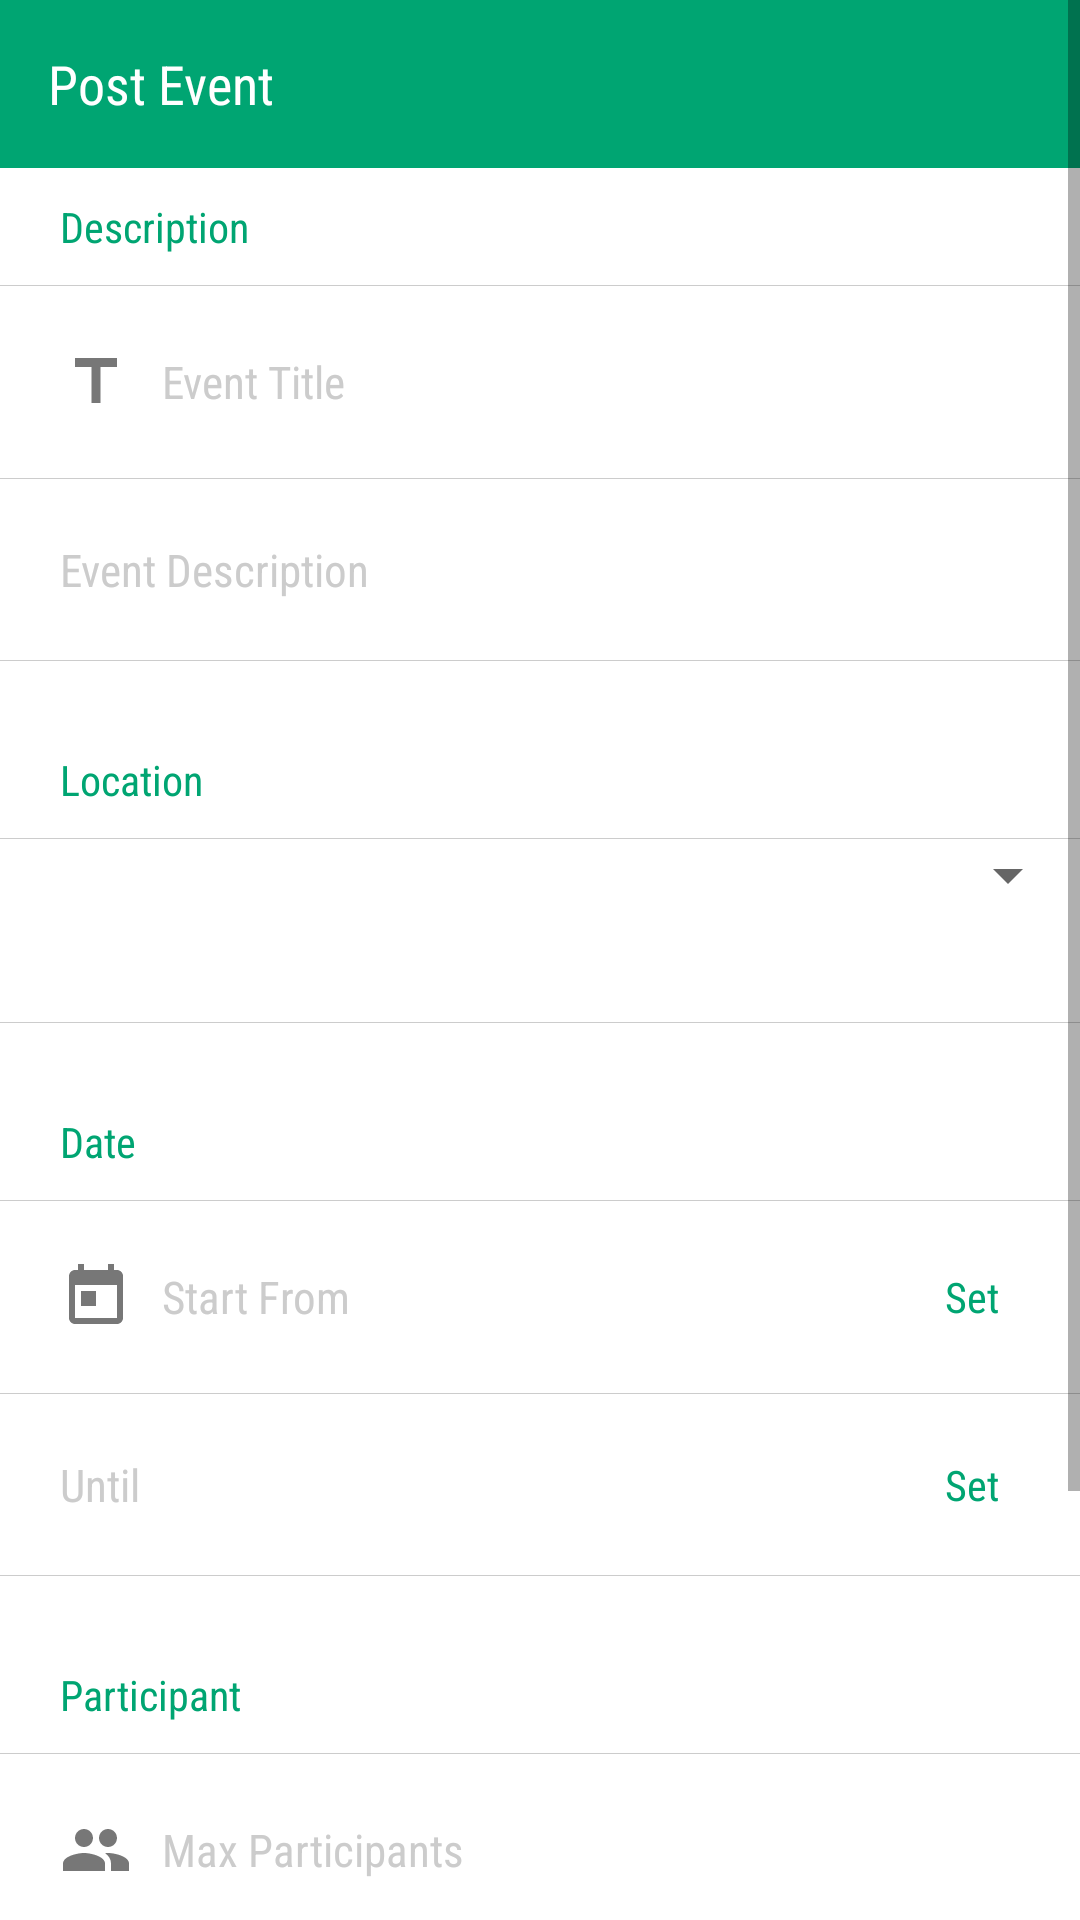

Android layout source for this screen:
<!-- AndroidManifest.xml: application theme AppTheme -->
<!-- res/layout/activity_add_event.xml -->
<?xml version="1.0" encoding="utf-8"?>
<ScrollView xmlns:android="http://schemas.android.com/apk/res/android"
    xmlns:tools="http://schemas.android.com/tools"
    android:layout_width="match_parent"
    android:layout_height="match_parent"
    android:focusableInTouchMode="true"
    tools:context=".ui.addevent.AddEventActivity"
    xmlns:app="http://schemas.android.com/apk/res-auto" >

    <LinearLayout
        android:layout_width="match_parent"
        android:layout_height="wrap_content"
        android:orientation="vertical">

        <androidx.appcompat.widget.Toolbar
            android:id="@+id/toolbarAddEvent"
            android:layout_width="match_parent"
            android:layout_height="@dimen/appBar"
            android:background="@color/colorPrimary"
            android:theme="@style/AppTheme.AppBarOverlay"
            app:layout_scrollFlags="scroll|enterAlways|snap">

            <TextView
                android:id="@+id/tvTitle"
                android:layout_width="match_parent"
                android:layout_height="wrap_content"
                android:text="@string/post_event"
                android:textColor="@android:color/white"
                android:textSize="@dimen/toolbarText" />

        </androidx.appcompat.widget.Toolbar>

        <TextView
            android:layout_width="wrap_content"
            android:layout_height="wrap_content"
            android:text="@string/description"
            android:textColor="@color/colorPrimary"
            android:layout_marginTop="10dp"
            android:layout_marginStart="20dp"
            android:layout_marginEnd="20dp"
            android:layout_marginBottom="10dp" />

        <View
            android:layout_width="match_parent"
            android:layout_height="0.3dp"
            android:background="@color/colorMuted"/>

        <EditText
            android:id="@+id/etTitle"
            android:layout_width="match_parent"
            android:layout_height="wrap_content"
            android:drawableStart="@drawable/ic_title"
            android:drawablePadding="10dp"
            android:inputType="textMultiLine"
            android:padding="20dp"
            android:textSize="15sp"
            android:background="@android:color/white"
            android:hint="@string/event_title"
            tools:ignore="Autofill" />

        <View
            android:layout_width="match_parent"
            android:layout_height="0.3dp"
            android:background="@color/colorMuted"/>

        <EditText
            android:id="@+id/etEventDesc"
            android:layout_width="match_parent"
            android:layout_height="wrap_content"
            android:inputType="textMultiLine"
            android:drawableStart="@drawable/ic_event_note"
            android:drawablePadding="10dp"
            android:maxLines="10"
            android:padding="20dp"
            android:textSize="15sp"
            android:background="@android:color/white"
            android:hint="@string/event_desc"
            tools:ignore="Autofill" />

        <View
            android:layout_width="match_parent"
            android:layout_height="0.3dp"
            android:background="@color/colorMuted"/>

        <TextView
            android:layout_width="wrap_content"
            android:layout_height="wrap_content"
            android:text="@string/location"
            android:textColor="@color/colorPrimary"
            android:layout_marginTop="30dp"
            android:layout_marginBottom="10dp"
            android:layout_marginStart="20dp"
            android:layout_marginEnd="20dp" />

        <View
            android:layout_width="match_parent"
            android:layout_height="0.3dp"
            android:background="@color/colorMuted"/>

        <Spinner
            android:id="@+id/spnMount"
            android:layout_width="match_parent"
            android:layout_height="wrap_content"
            android:paddingStart="12dp"
            android:paddingEnd="12dp"
            android:paddingTop="12dp"
            android:paddingBottom="6dp"/>

        <TextView
            android:id="@+id/tvMountLocation"
            android:layout_width="wrap_content"
            android:layout_height="wrap_content"
            tools:text=" -"
            android:layout_marginBottom="18dp"
            android:layout_marginStart="20dp"
            android:layout_marginEnd="20dp" />

        <View
            android:layout_width="match_parent"
            android:layout_height="0.3dp"
            android:background="@color/colorMuted"/>

        <TextView
            android:layout_width="wrap_content"
            android:layout_height="wrap_content"
            android:text="@string/date"
            android:textColor="@color/colorPrimary"
            android:layout_marginTop="30dp"
            android:layout_marginStart="20dp"
            android:layout_marginEnd="20dp"
            android:layout_marginBottom="10dp" />

        <View
            android:layout_width="match_parent"
            android:layout_height="0.3dp"
            android:background="@color/colorMuted"/>

        <LinearLayout
            android:layout_width="match_parent"
            android:layout_height="wrap_content"
            android:orientation="horizontal">

            <EditText
                android:id="@+id/etDateStart"
                android:layout_width="0dip"
                android:layout_weight="0.8"
                android:layout_height="wrap_content"
                android:drawableStart="@drawable/ic_date_start"
                android:drawablePadding="10dp"
                android:background="@android:color/white"
                android:editable="false"
                android:padding="20dp"
                android:textSize="15sp"
                android:hint="@string/start_from"
                tools:ignore="Autofill" />

            <Button
                android:id="@+id/btnDateStart"
                android:layout_width="0dip"
                android:layout_weight="0.2"
                android:layout_height="match_parent"
                android:textAllCaps="false"
                android:onClick="onClick"
                android:textColor="@color/colorPrimary"
                style="@style/Widget.AppCompat.Button.Borderless"
                android:text="@string/set"/>

        </LinearLayout>

        <View
            android:layout_width="match_parent"
            android:layout_height="0.3dp"
            android:background="@color/colorMuted"/>

        <LinearLayout
            android:layout_width="match_parent"
            android:layout_height="wrap_content"
            android:orientation="horizontal">

            <EditText
                android:id="@+id/etDateEnd"
                android:layout_width="0dip"
                android:layout_weight="0.8"
                android:layout_height="wrap_content"
                android:drawableStart="@drawable/ic_date_end"
                android:drawablePadding="10dp"
                android:background="@android:color/white"
                android:editable="false"
                android:padding="20dp"
                android:textSize="15sp"
                android:hint="@string/until"
                tools:ignore="Autofill" />

            <Button
                android:id="@+id/btnDateEnd"
                android:layout_width="0dip"
                android:layout_weight="0.2"
                android:layout_height="match_parent"
                android:textAllCaps="false"
                android:onClick="onClick"
                android:textColor="@color/colorPrimary"
                style="@style/Widget.AppCompat.Button.Borderless"
                android:text="@string/set"/>

        </LinearLayout>

        <View
            android:layout_width="match_parent"
            android:layout_height="0.3dp"
            android:background="@color/colorMuted"/>

        <TextView
            android:layout_width="wrap_content"
            android:layout_height="wrap_content"
            android:text="@string/participant"
            android:textColor="@color/colorPrimary"
            android:layout_marginTop="30dp"
            android:layout_marginStart="20dp"
            android:layout_marginEnd="20dp"
            android:layout_marginBottom="10dp" />

        <View
            android:layout_width="match_parent"
            android:layout_height="0.3dp"
            android:background="@color/colorMuted"/>

        <EditText
            android:id="@+id/etMaxParticipant"
            android:layout_width="match_parent"
            android:layout_height="wrap_content"
            android:drawableStart="@drawable/ic_people"
            android:drawablePadding="10dp"
            android:inputType="number"
            android:padding="20dp"
            android:textSize="15sp"
            android:background="@android:color/white"
            android:hint="@string/max_participants"
            tools:ignore="Autofill" />

        <View
            android:layout_width="match_parent"
            android:layout_height="0.3dp"
            android:background="@color/colorMuted"/>

        <EditText
            android:id="@+id/etCost"
            android:layout_width="match_parent"
            android:layout_height="wrap_content"
            android:drawableStart="@drawable/ic_cost"
            android:drawablePadding="10dp"
            android:inputType="number"
            android:padding="20dp"
            android:textSize="15sp"
            android:background="@android:color/white"
            android:hint="@string/trip_cost"
            tools:ignore="Autofill" />

        <View
            android:layout_width="match_parent"
            android:layout_height="0.3dp"
            android:background="@color/colorMuted"/>

        <EditText
            android:id="@+id/etMeetLocation"
            android:layout_width="match_parent"
            android:layout_height="wrap_content"
            android:drawableStart="@drawable/ic_location"
            android:drawablePadding="10dp"
            android:inputType="textPostalAddress"
            android:padding="20dp"
            android:textSize="15sp"
            android:background="@android:color/white"
            android:hint="@string/meeting_location"
            tools:ignore="Autofill" />

        <View
            android:layout_width="match_parent"
            android:layout_height="0.3dp"
            android:layout_marginBottom="50dp"
            android:background="@color/colorMuted"/>

    </LinearLayout>

</ScrollView>
<!-- resources referenced by this layout -->
<resources>
  <color name="colorMuted">#CCCCCC</color>
  <color name="colorPrimary">#00a572</color>
  <dimen name="appBar">56dp</dimen>
  <dimen name="toolbarText">18sp</dimen>
  <!-- drawable ic_cost (drawable) -->
  <vector xmlns:android="http://schemas.android.com/apk/res/android"
      android:height="24dp"
      android:tint="#777777"
      android:viewportHeight="24.0"
      android:viewportWidth="24.0"
      android:width="24dp">
      <path
          android:fillColor="#FF000000"
          android:pathData="M11.8,10.9c-2.27,-0.59 -3,-1.2 -3,-2.15 0,-1.09 1.01,-1.85 2.7,-1.85 1.78,0 2.44,0.85 2.5,2.1h2.21c-0.07,-1.72 -1.12,-3.3 -3.21,-3.81V3h-3v2.16c-1.94,0.42 -3.5,1.68 -3.5,3.61 0,2.31 1.91,3.46 4.7,4.13 2.5,0.6 3,1.48 3,2.41 0,0.69 -0.49,1.79 -2.7,1.79 -2.06,0 -2.87,-0.92 -2.98,-2.1h-2.2c0.12,2.19 1.76,3.42 3.68,3.83V21h3v-2.15c1.95,-0.37 3.5,-1.5 3.5,-3.55 0,-2.84 -2.43,-3.81 -4.7,-4.4z" />
  </vector>
  <!-- drawable ic_date_start (drawable) -->
  <vector android:height="24dp" android:tint="#777777"
      android:viewportHeight="24.0" android:viewportWidth="24.0"
      android:width="24dp" xmlns:android="http://schemas.android.com/apk/res/android">
      <path android:fillColor="#FF000000" android:pathData="M19,3h-1L18,1h-2v2L8,3L8,1L6,1v2L5,3c-1.11,0 -1.99,0.9 -1.99,2L3,19c0,1.1 0.89,2 2,2h14c1.1,0 2,-0.9 2,-2L21,5c0,-1.1 -0.9,-2 -2,-2zM19,19L5,19L5,8h14v11zM7,10h5v5L7,15z"/>
  </vector>
  <!-- drawable ic_people (drawable) -->
  <vector xmlns:android="http://schemas.android.com/apk/res/android"
      android:height="24dp"
      android:tint="#777777"
      android:viewportHeight="24.0"
      android:viewportWidth="24.0"
      android:width="24dp">
      <path
          android:fillColor="#FF000000"
          android:pathData="M16,11c1.66,0 2.99,-1.34 2.99,-3S17.66,5 16,5c-1.66,0 -3,1.34 -3,3s1.34,3 3,3zM8,11c1.66,0 2.99,-1.34 2.99,-3S9.66,5 8,5C6.34,5 5,6.34 5,8s1.34,3 3,3zM8,13c-2.33,0 -7,1.17 -7,3.5L1,19h14v-2.5c0,-2.33 -4.67,-3.5 -7,-3.5zM16,13c-0.29,0 -0.62,0.02 -0.97,0.05 1.16,0.84 1.97,1.97 1.97,3.45L17,19h6v-2.5c0,-2.33 -4.67,-3.5 -7,-3.5z" />
  </vector>
  <!-- drawable ic_title (drawable) -->
  <vector android:height="24dp" android:tint="#777777"
      android:viewportHeight="24.0" android:viewportWidth="24.0"
      android:width="24dp" xmlns:android="http://schemas.android.com/apk/res/android">
      <path android:fillColor="#FF000000" android:pathData="M5,4v3h5.5v12h3V7H19V4z"/>
  </vector>
  <string name="date">Date</string>
  <string name="description">Description</string>
  <string name="event_desc">Event Description</string>
  <string name="event_title">Event Title</string>
  <string name="location">Location</string>
  <string name="max_participants">Max Participants</string>
  <string name="meeting_location">Meeting Location / Start Point</string>
  <string name="participant">Participant</string>
  <string name="post_event">Post Event</string>
  <string name="set">Set</string>
  <string name="start_from">Start From</string>
  <string name="trip_cost">Trip Cost</string>
  <string name="until">Until</string>
  <style name="AppTheme.AppBarOverlay" parent="ThemeOverlay.AppCompat.Dark.ActionBar">
          <item name="android:itemBackground">@color/colorSemiWhite</item>
          <item name="android:textColor">@android:color/black</item>
      </style>
  <color name="colorSemiWhite">#EEEEEE</color>
  <color name="colorPrimaryDark">#01796f</color>
  <color name="colorAccent">#D81B60</color>
  <style name="MyTextView" parent="android:Widget.TextView">
          <item name="android:fontFamily">sans-serif-condensed</item>
      </style>
  <style name="MyButton" parent="android:Widget.Button">
          <item name="android:fontFamily">sans-serif-condensed</item>
      </style>
  <style name="MyEditText" parent="android:Widget.EditText">
          <item name="android:fontFamily">sans-serif-condensed</item>
      </style>
</resources>
